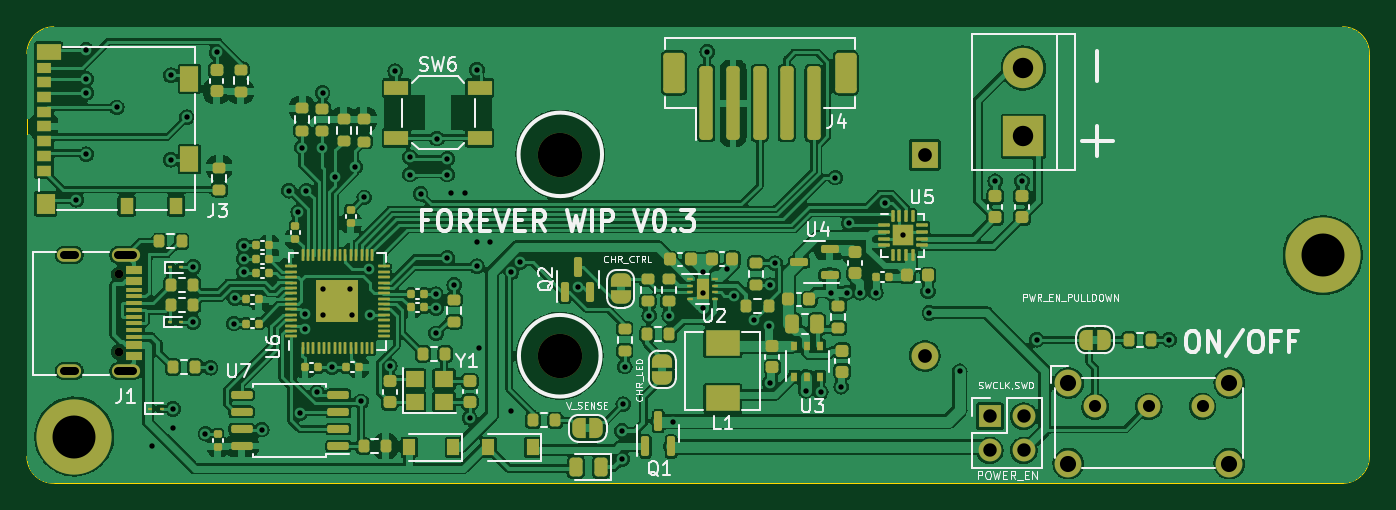
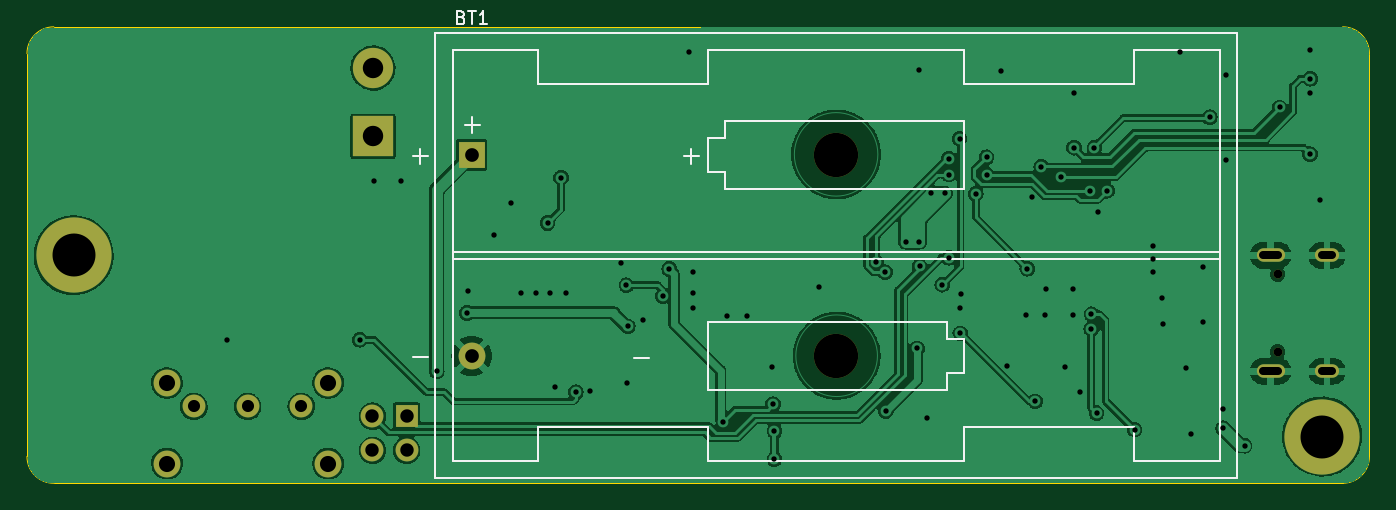
Circuit board: 11 layer files. Board 100.0 x 34.0 mm.
- bottom_copper: board-B_Cu.gbl (152117 bytes)
- bottom_mask: board-B_Mask.gbs (1531 bytes)
- paste: board-B_Paste.gbp (544 bytes)
- bottom_silk: board-B_Silkscreen.gbo (4882 bytes)
- outline: board-Edge_Cuts.gm1 (1074 bytes)
- top_copper: board-F_Cu.gtl (400951 bytes)
- top_mask: board-F_Mask.gts (13074 bytes)
- paste: board-F_Paste.gtp (11167 bytes)
- top_silk: board-F_Silkscreen.gto (49449 bytes)
- drill: board-NPTH.drl (523 bytes)
- drill: board-PTH.drl (2769 bytes)

=== bottom_copper: board-B_Cu.gbl (152117 bytes, source omitted) ===
=== bottom_mask: board-B_Mask.gbs ===
G04 #@! TF.GenerationSoftware,KiCad,Pcbnew,6.0.11-2627ca5db0~126~ubuntu22.04.1*
G04 #@! TF.CreationDate,2024-06-10T16:45:34-04:00*
G04 #@! TF.ProjectId,board,626f6172-642e-46b6-9963-61645f706362,rev?*
G04 #@! TF.SameCoordinates,Original*
G04 #@! TF.FileFunction,Soldermask,Bot*
G04 #@! TF.FilePolarity,Negative*
%FSLAX46Y46*%
G04 Gerber Fmt 4.6, Leading zero omitted, Abs format (unit mm)*
G04 Created by KiCad (PCBNEW 6.0.11-2627ca5db0~126~ubuntu22.04.1) date 2024-06-10 16:45:34*
%MOMM*%
%LPD*%
G01*
G04 APERTURE LIST*
%ADD10R,3.000000X3.000000*%
%ADD11C,3.000000*%
%ADD12C,2.000000*%
%ADD13C,1.700000*%
%ADD14C,5.600000*%
%ADD15C,0.650000*%
%ADD16O,2.100000X1.000000*%
%ADD17O,1.800000X1.000000*%
%ADD18R,1.700000X1.700000*%
%ADD19O,1.700000X1.700000*%
%ADD20C,3.300000*%
%ADD21R,2.000000X2.000000*%
G04 APERTURE END LIST*
D10*
X171200000Y-66140000D03*
D11*
X171200000Y-61060000D03*
D12*
X174542500Y-90517500D03*
X174542500Y-84517500D03*
X186542500Y-84517500D03*
X186542500Y-90517500D03*
D13*
X176542500Y-86267500D03*
X180542500Y-86267500D03*
X184542500Y-86267500D03*
D14*
X193500000Y-75007500D03*
X100500000Y-88507500D03*
D15*
X103820000Y-76430000D03*
X103820000Y-82210000D03*
D16*
X104340000Y-83640000D03*
D17*
X100140000Y-75000000D03*
D16*
X104340000Y-75000000D03*
D17*
X100140000Y-83640000D03*
D18*
X168700000Y-87000000D03*
D19*
X171240000Y-87000000D03*
X168700000Y-89540000D03*
X171240000Y-89540000D03*
D20*
X136690000Y-67520000D03*
X136690000Y-82510000D03*
D21*
X163855000Y-67520000D03*
D12*
X163855000Y-82510000D03*
M02*

=== paste: board-B_Paste.gbp ===
G04 #@! TF.GenerationSoftware,KiCad,Pcbnew,6.0.11-2627ca5db0~126~ubuntu22.04.1*
G04 #@! TF.CreationDate,2024-06-10T16:45:34-04:00*
G04 #@! TF.ProjectId,board,626f6172-642e-46b6-9963-61645f706362,rev?*
G04 #@! TF.SameCoordinates,Original*
G04 #@! TF.FileFunction,Paste,Bot*
G04 #@! TF.FilePolarity,Positive*
%FSLAX46Y46*%
G04 Gerber Fmt 4.6, Leading zero omitted, Abs format (unit mm)*
G04 Created by KiCad (PCBNEW 6.0.11-2627ca5db0~126~ubuntu22.04.1) date 2024-06-10 16:45:34*
%MOMM*%
%LPD*%
G01*
G04 APERTURE LIST*
G04 APERTURE END LIST*
M02*

=== bottom_silk: board-B_Silkscreen.gbo ===
G04 #@! TF.GenerationSoftware,KiCad,Pcbnew,6.0.11-2627ca5db0~126~ubuntu22.04.1*
G04 #@! TF.CreationDate,2024-06-10T16:45:34-04:00*
G04 #@! TF.ProjectId,board,626f6172-642e-46b6-9963-61645f706362,rev?*
G04 #@! TF.SameCoordinates,Original*
G04 #@! TF.FileFunction,Legend,Bot*
G04 #@! TF.FilePolarity,Positive*
%FSLAX46Y46*%
G04 Gerber Fmt 4.6, Leading zero omitted, Abs format (unit mm)*
G04 Created by KiCad (PCBNEW 6.0.11-2627ca5db0~126~ubuntu22.04.1) date 2024-06-10 16:45:34*
%MOMM*%
%LPD*%
G01*
G04 APERTURE LIST*
%ADD10C,0.150000*%
%ADD11C,0.120000*%
%ADD12R,3.000000X3.000000*%
%ADD13C,3.000000*%
%ADD14C,2.000000*%
%ADD15C,1.700000*%
%ADD16C,5.600000*%
%ADD17C,0.650000*%
%ADD18O,2.100000X1.000000*%
%ADD19O,1.800000X1.000000*%
%ADD20R,1.700000X1.700000*%
%ADD21O,1.700000X1.700000*%
%ADD22C,3.300000*%
%ADD23R,2.000000X2.000000*%
G04 APERTURE END LIST*
D10*
X164640714Y-57288571D02*
X164497857Y-57336190D01*
X164450238Y-57383809D01*
X164402619Y-57479047D01*
X164402619Y-57621904D01*
X164450238Y-57717142D01*
X164497857Y-57764761D01*
X164593095Y-57812380D01*
X164974047Y-57812380D01*
X164974047Y-56812380D01*
X164640714Y-56812380D01*
X164545476Y-56860000D01*
X164497857Y-56907619D01*
X164450238Y-57002857D01*
X164450238Y-57098095D01*
X164497857Y-57193333D01*
X164545476Y-57240952D01*
X164640714Y-57288571D01*
X164974047Y-57288571D01*
X164116904Y-56812380D02*
X163545476Y-56812380D01*
X163831190Y-57812380D02*
X163831190Y-56812380D01*
X162688333Y-57812380D02*
X163259761Y-57812380D01*
X162974047Y-57812380D02*
X162974047Y-56812380D01*
X163069285Y-56955238D01*
X163164523Y-57050476D01*
X163259761Y-57098095D01*
X168236428Y-82617142D02*
X167093571Y-82617142D01*
X164376428Y-65307142D02*
X163233571Y-65307142D01*
X163805000Y-65878571D02*
X163805000Y-64735714D01*
X168236428Y-67627142D02*
X167093571Y-67627142D01*
X167665000Y-68198571D02*
X167665000Y-67055714D01*
X151771428Y-82687142D02*
X150628571Y-82687142D01*
X148071428Y-67627142D02*
X146928571Y-67627142D01*
X147500000Y-68198571D02*
X147500000Y-67055714D01*
D11*
X127180000Y-83780000D02*
X128450000Y-83780000D01*
X127180000Y-64980000D02*
X127180000Y-66250000D01*
X114480000Y-59725000D02*
X114480000Y-62265000D01*
X166545000Y-58455000D02*
X166545000Y-91575000D01*
X146230000Y-66250000D02*
X144960000Y-66250000D01*
X128450000Y-83780000D02*
X128450000Y-85050000D01*
X144960000Y-68790000D02*
X146230000Y-68790000D01*
X128450000Y-85050000D02*
X146230000Y-85050000D01*
X165275000Y-90305000D02*
X158930000Y-90305000D01*
X158930000Y-62265000D02*
X158930000Y-59725000D01*
X146230000Y-90305000D02*
X127180000Y-90305000D01*
X106835000Y-91575000D02*
X106835000Y-58455000D01*
X114480000Y-90305000D02*
X114480000Y-87765000D01*
X146230000Y-87765000D02*
X146230000Y-90305000D01*
X127180000Y-62265000D02*
X127180000Y-59725000D01*
X146230000Y-79970000D02*
X128450000Y-79970000D01*
X127180000Y-59725000D02*
X146230000Y-59725000D01*
X144960000Y-70060000D02*
X144960000Y-68790000D01*
X108105000Y-90305000D02*
X114480000Y-90305000D01*
X165275000Y-74761000D02*
X108105000Y-74761000D01*
X146230000Y-59725000D02*
X146230000Y-62265000D01*
X158930000Y-87765000D02*
X146230000Y-87765000D01*
X128450000Y-79970000D02*
X128450000Y-81240000D01*
X127180000Y-81240000D02*
X127180000Y-83780000D01*
X127180000Y-66250000D02*
X127180000Y-70060000D01*
X128450000Y-81240000D02*
X127180000Y-81240000D01*
X108105000Y-75269000D02*
X165275000Y-75269000D01*
X114480000Y-87765000D02*
X127180000Y-87765000D01*
X146230000Y-85050000D02*
X146230000Y-79970000D01*
X146230000Y-68790000D02*
X146230000Y-66250000D01*
X144960000Y-64980000D02*
X127180000Y-64980000D01*
X127180000Y-70060000D02*
X144960000Y-70060000D01*
X158930000Y-62265000D02*
X146230000Y-62265000D01*
X166545000Y-91575000D02*
X106835000Y-91575000D01*
X158930000Y-90305000D02*
X158930000Y-87765000D01*
X127180000Y-90305000D02*
X127180000Y-87765000D01*
X144960000Y-66250000D02*
X144960000Y-64980000D01*
X106835000Y-58455000D02*
X166545000Y-58455000D01*
X108105000Y-59725000D02*
X108105000Y-90305000D01*
X165275000Y-59725000D02*
X165275000Y-90305000D01*
X158930000Y-59725000D02*
X165275000Y-59725000D01*
X114480000Y-62265000D02*
X127180000Y-62265000D01*
X108105000Y-59725000D02*
X114480000Y-59725000D01*
%LPC*%
D12*
X171200000Y-66140000D03*
D13*
X171200000Y-61060000D03*
D14*
X174542500Y-90517500D03*
X174542500Y-84517500D03*
X186542500Y-84517500D03*
X186542500Y-90517500D03*
D15*
X176542500Y-86267500D03*
X180542500Y-86267500D03*
X184542500Y-86267500D03*
D16*
X193500000Y-75007500D03*
X100500000Y-88507500D03*
D17*
X103820000Y-76430000D03*
X103820000Y-82210000D03*
D18*
X104340000Y-83640000D03*
D19*
X100140000Y-75000000D03*
D18*
X104340000Y-75000000D03*
D19*
X100140000Y-83640000D03*
D20*
X168700000Y-87000000D03*
D21*
X171240000Y-87000000D03*
X168700000Y-89540000D03*
X171240000Y-89540000D03*
D22*
X136690000Y-67520000D03*
X136690000Y-82510000D03*
D23*
X163855000Y-67520000D03*
D14*
X163855000Y-82510000D03*
M02*

=== outline: board-Edge_Cuts.gm1 ===
G04 #@! TF.GenerationSoftware,KiCad,Pcbnew,6.0.11-2627ca5db0~126~ubuntu22.04.1*
G04 #@! TF.CreationDate,2024-06-10T16:45:34-04:00*
G04 #@! TF.ProjectId,board,626f6172-642e-46b6-9963-61645f706362,rev?*
G04 #@! TF.SameCoordinates,Original*
G04 #@! TF.FileFunction,Profile,NP*
%FSLAX46Y46*%
G04 Gerber Fmt 4.6, Leading zero omitted, Abs format (unit mm)*
G04 Created by KiCad (PCBNEW 6.0.11-2627ca5db0~126~ubuntu22.04.1) date 2024-06-10 16:45:34*
%MOMM*%
%LPD*%
G01*
G04 APERTURE LIST*
G04 #@! TA.AperFunction,Profile*
%ADD10C,0.100000*%
G04 #@! TD*
G04 APERTURE END LIST*
D10*
X194975000Y-91990000D02*
X98975000Y-91990000D01*
X194975000Y-57990000D02*
X98975000Y-57990000D01*
X194975000Y-91990000D02*
G75*
G03*
X196975000Y-89990000I0J2000000D01*
G01*
X96975000Y-59990000D02*
X96975000Y-89990000D01*
X196975000Y-89990000D02*
X196975000Y-59990000D01*
X98975000Y-57990000D02*
G75*
G03*
X96975000Y-59990000I0J-2000000D01*
G01*
X196975000Y-59990000D02*
G75*
G03*
X194975000Y-57990000I-2000000J0D01*
G01*
X96975000Y-89990000D02*
G75*
G03*
X98975000Y-91990000I2000000J0D01*
G01*
M02*

=== top_copper: board-F_Cu.gtl (400951 bytes, source omitted) ===
=== top_mask: board-F_Mask.gts (13074 bytes, source omitted) ===
=== paste: board-F_Paste.gtp (11167 bytes, source omitted) ===
=== top_silk: board-F_Silkscreen.gto (49449 bytes, source omitted) ===
=== drill: board-NPTH.drl ===
M48
; DRILL file {KiCad 6.0.11-2627ca5db0~126~ubuntu22.04.1} date Mon 10 Jun 2024 04:45:36 PM
; FORMAT={-:-/ absolute / metric / decimal}
; #@! TF.CreationDate,2024-06-10T16:45:36-04:00
; #@! TF.GenerationSoftware,Kicad,Pcbnew,6.0.11-2627ca5db0~126~ubuntu22.04.1
; #@! TF.FileFunction,NonPlated,1,2,NPTH
FMAT,2
METRIC
; #@! TA.AperFunction,NonPlated,NPTH,ComponentDrill
T1C0.650
; #@! TA.AperFunction,NonPlated,NPTH,ComponentDrill
T2C3.300
%
G90
G05
T1
X103.82Y-76.43
X103.82Y-82.21
T2
X136.69Y-67.52
X136.69Y-82.51
T0
M30

=== drill: board-PTH.drl ===
M48
; DRILL file {KiCad 6.0.11-2627ca5db0~126~ubuntu22.04.1} date Mon 10 Jun 2024 04:45:36 PM
; FORMAT={-:-/ absolute / metric / decimal}
; #@! TF.CreationDate,2024-06-10T16:45:36-04:00
; #@! TF.GenerationSoftware,Kicad,Pcbnew,6.0.11-2627ca5db0~126~ubuntu22.04.1
; #@! TF.FileFunction,Plated,1,2,PTH
FMAT,2
METRIC
; #@! TA.AperFunction,Plated,PTH,ViaDrill
T1C0.400
; #@! TA.AperFunction,Plated,PTH,ComponentDrill
T2C0.600
; #@! TA.AperFunction,Plated,PTH,ComponentDrill
T3C0.900
; #@! TA.AperFunction,Plated,PTH,ComponentDrill
T4C1.000
; #@! TA.AperFunction,Plated,PTH,ComponentDrill
T5C1.020
; #@! TA.AperFunction,Plated,PTH,ComponentDrill
T6C1.200
; #@! TA.AperFunction,Plated,PTH,ComponentDrill
T7C1.520
; #@! TA.AperFunction,Plated,PTH,ComponentDrill
T8C3.200
%
G90
G05
T1
X100.66Y-70.875
X101.385Y-59.7
X101.39Y-61.865
X101.395Y-62.9
X101.4Y-67.475
X103.675Y-63.99
X106.275Y-89.19
X107.7Y-61.6
X107.7Y-67.9
X107.85Y-86.45
X107.875Y-87.89
X108.875Y-64.721
X109.345Y-79.97
X109.375Y-75.88
X110.275Y-88.29
X110.655Y-83.38
X111.1Y-59.9
X112.375Y-80.09
X112.465Y-78.19
X113.115Y-74.29
X113.125Y-75.27
X113.125Y-76.28
X114.475Y-87.99
X116.5Y-70.2
X117.175Y-71.79
X117.305Y-86.76
X117.465Y-66.98
X117.684Y-79.4
X117.705Y-80.5
X117.8Y-70.2
X118.565Y-85.21
X118.985Y-66.99
X118.995Y-62.9
X119.035Y-79.42
X119.045Y-77.53
X119.685Y-83.36
X119.925Y-69.15
X121.065Y-77.51
X121.165Y-79.48
X121.425Y-68.4
X121.875Y-85.89
X122.1Y-70.7
X122.46Y-76.021
X122.525Y-79.43
X124.005Y-83.25
X124.4Y-61.3
X125.5Y-67.7
X125.5Y-69.0
X126.3Y-70.42
X127.425Y-77.9
X127.45Y-80.825
X127.455Y-78.94
X127.512Y-66.312
X128.3Y-67.8
X128.3Y-69.0
X128.3Y-75.191
X128.6Y-70.4
X128.795Y-77.195
X129.6Y-70.4
X129.945Y-87.12
X130.48Y-75.82
X130.5Y-61.2
X130.5Y-74.0
X130.675Y-81.95
X131.5Y-74.0
X133.0Y-86.6
X133.056Y-76.261
X133.707Y-75.529
X138.0Y-77.4
X141.3Y-88.1
X141.3Y-90.2
X141.4Y-86.1
X141.5Y-83.3
X143.322Y-79.5
X144.822Y-79.5
X145.1Y-87.4
X147.338Y-76.24
X147.338Y-77.78
X147.338Y-78.94
X147.65Y-59.85
X149.13Y-76.032
X149.609Y-78.04
X151.115Y-79.86
X152.225Y-80.3
X152.3Y-84.5
X152.32Y-77.235
X152.7Y-75.6
X155.0Y-85.1
X156.1Y-85.2
X156.857Y-77.792
X157.2Y-69.221
X157.625Y-84.8
X158.047Y-77.792
X158.2Y-72.6
X159.025Y-77.8
X160.2Y-77.8
X160.9Y-71.1
X162.203Y-73.497
X164.1Y-77.7
X164.2Y-79.3
X166.455Y-83.65
X169.1Y-69.5
X171.1Y-69.5
X172.2Y-81.3
X182.05Y-81.3
T3
X176.542Y-86.267
X180.542Y-86.267
X184.542Y-86.267
T4
X168.7Y-87.0
X168.7Y-89.54
X171.24Y-87.0
X171.24Y-89.54
T5
X163.855Y-67.52
X163.855Y-82.51
T6
X174.542Y-84.517
X174.542Y-90.517
X186.542Y-84.517
X186.542Y-90.517
T7
X171.2Y-61.06
X171.2Y-66.14
T8
X100.5Y-88.507
X193.5Y-75.007
T2
X100.54Y-75.0G85X99.74Y-75.0
G05
X100.54Y-83.64G85X99.74Y-83.64
G05
X104.89Y-75.0G85X103.79Y-75.0
G05
X104.89Y-83.64G85X103.79Y-83.64
G05
T0
M30

